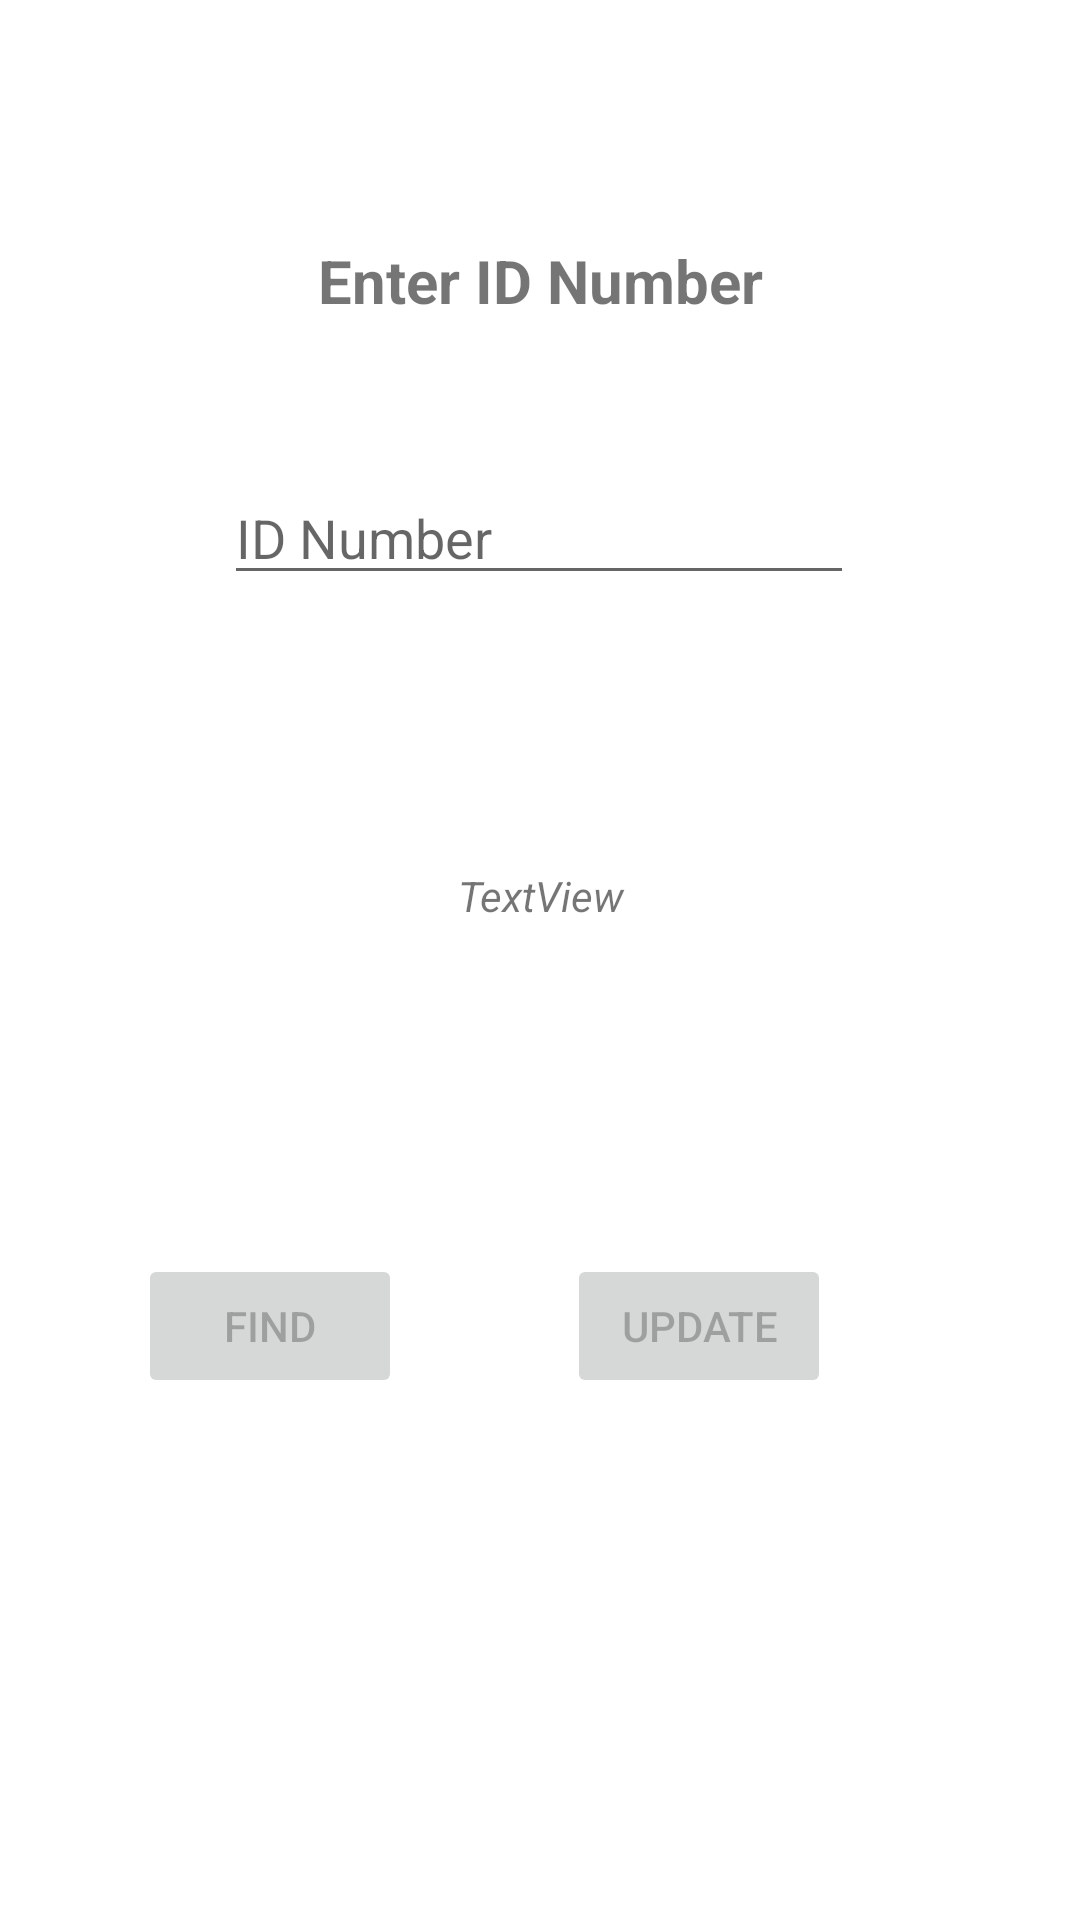

Reconstruct the res/layout file that produces this screen, plus the resources it refers to.
<!-- AndroidManifest.xml: application theme Theme.TipCacullator -->
<!-- res/layout/activity_atc_update_question.xml -->
<?xml version="1.0" encoding="utf-8"?>
<androidx.constraintlayout.widget.ConstraintLayout xmlns:android="http://schemas.android.com/apk/res/android"
    xmlns:app="http://schemas.android.com/apk/res-auto"
    xmlns:tools="http://schemas.android.com/tools"
    android:layout_width="match_parent"
    android:layout_height="match_parent"
    tools:context=".atc_UpdateQuestion">


    <TextView
        android:id="@+id/textView2"
        android:layout_width="wrap_content"
        android:layout_height="wrap_content"
        android:layout_marginTop="80dp"
        android:layout_marginBottom="50dp"
        android:textStyle="bold"
        android:text="Enter ID Number"
        android:textSize="20dp"
        app:layout_constraintBottom_toTopOf="@+id/idNumber"
        app:layout_constraintEnd_toEndOf="parent"
        app:layout_constraintStart_toStartOf="parent"
        app:layout_constraintTop_toTopOf="parent" />

    <EditText
        android:id="@+id/idNumber"
        android:layout_width="wrap_content"
        android:layout_height="wrap_content"
        android:layout_marginBottom="50dp"
        android:ems="10"
        android:hint="ID Number"
        android:inputType="numberDecimal"
        app:layout_constraintBottom_toTopOf="@+id/CauHoiIsFound"
        app:layout_constraintEnd_toEndOf="@+id/CauHoiIsFound"
        app:layout_constraintTop_toBottomOf="@+id/textView2" />

    <TextView
        android:id="@+id/CauHoiIsFound"
        android:layout_width="209dp"
        android:layout_height="0dp"
        android:layout_marginBottom="291dp"
        android:gravity="center"
        android:text="TextView"
        android:textStyle="italic"
        app:layout_constraintBottom_toBottomOf="parent"
        app:layout_constraintEnd_toEndOf="parent"
        app:layout_constraintStart_toStartOf="parent"
        app:layout_constraintTop_toBottomOf="@+id/idNumber" />

    <Button
        android:id="@+id/Find_btn"
        android:layout_width="wrap_content"
        android:layout_height="wrap_content"
        android:layout_marginTop="69dp"
        android:layout_marginEnd="55dp"
        android:text="Find"
        android:enabled="false"
        app:layout_constraintEnd_toStartOf="@+id/Update_btn"
        app:layout_constraintTop_toBottomOf="@+id/CauHoiIsFound" />

    <Button
        android:id="@+id/Update_btn"
        android:layout_width="wrap_content"
        android:layout_height="wrap_content"
        android:layout_marginEnd="83dp"
        android:text="Update"
        android:enabled="false"
        app:layout_constraintBaseline_toBaselineOf="@+id/Find_btn"
        app:layout_constraintEnd_toEndOf="parent" />
</androidx.constraintlayout.widget.ConstraintLayout>
<!-- resources referenced by this layout -->
<resources>
  <style name="Theme.TipCacullator" parent="Theme.MaterialComponents.DayNight.DarkActionBar">
          
          <item name="colorPrimary">@color/purple_500</item>
          <item name="colorPrimaryVariant">@color/purple_700</item>
          <item name="colorOnPrimary">@color/white</item>
          
          <item name="colorSecondary">@color/teal_200</item>
          <item name="colorSecondaryVariant">@color/teal_700</item>
          <item name="colorOnSecondary">@color/black</item>
          
          <item name="android:statusBarColor" tools:targetApi="l">?attr/colorPrimaryVariant</item>
          
      </style>
  <!-- not gathered from this repository: default colours our renderer supplied (Android Studio template values) -->
  <color name="purple_500">#FF6200EE</color>
  <color name="purple_700">#FF3700B3</color>
  <color name="teal_200">#FF03DAC5</color>
  <color name="teal_700">#FF018786</color>
  <color name="black">#FF000000</color>
  <color name="white">#FFFFFFFF</color>
</resources>
